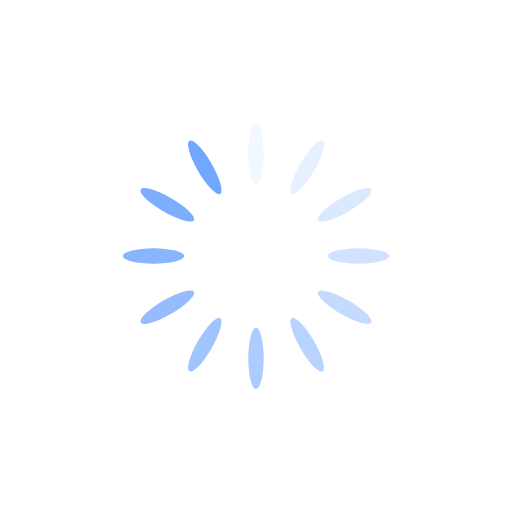
t = 0.00 s
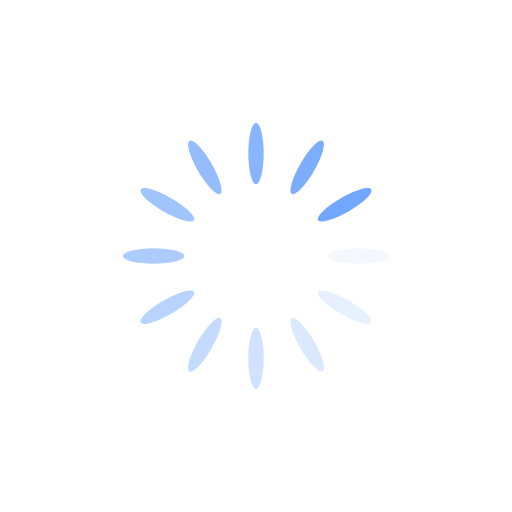
t = 0.25 s
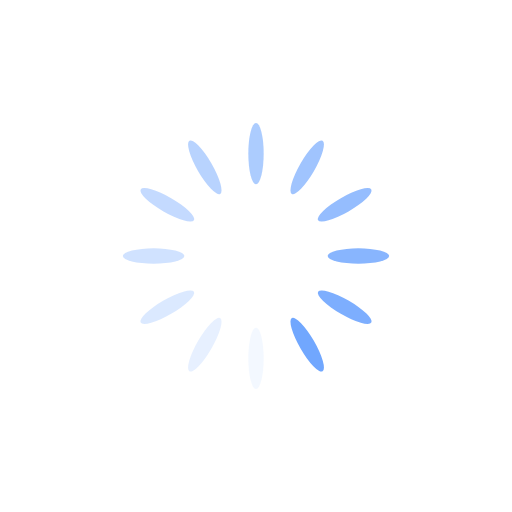
t = 0.50 s
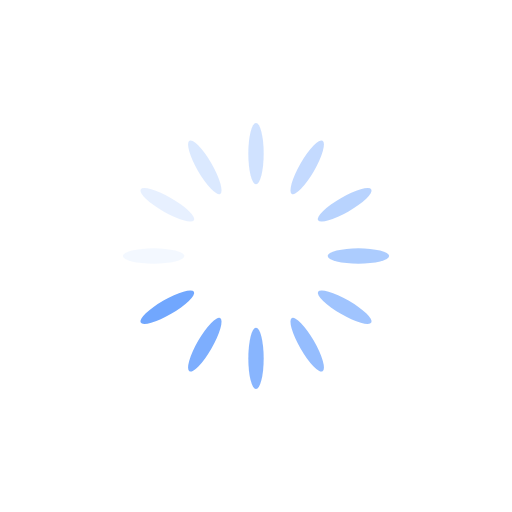
t = 0.75 s

The animated SVG that drew these frames (rendered in a browser with its animation timeline set to each time). Animation: 12 SMIL elements (animate=12); one cycle of 1.00 s, repeats indefinitely.

<?xml version="1.0" encoding="utf-8"?>
<svg xmlns="http://www.w3.org/2000/svg" xmlns:xlink="http://www.w3.org/1999/xlink" style="margin: auto; background: rgb(255, 255, 255); display: block; shape-rendering: auto;" width="200px" height="200px" viewBox="0 0 100 100" preserveAspectRatio="xMidYMid">
<g transform="rotate(0 50 50)">
  <rect x="48.5" y="24" rx="1.5" ry="6" width="3" height="12" fill="#71a7fe">
    <animate attributeName="opacity" values="1;0" keyTimes="0;1" dur="1s" begin="-0.9166666666666666s" repeatCount="indefinite"></animate>
  </rect>
</g><g transform="rotate(30 50 50)">
  <rect x="48.5" y="24" rx="1.5" ry="6" width="3" height="12" fill="#71a7fe">
    <animate attributeName="opacity" values="1;0" keyTimes="0;1" dur="1s" begin="-0.8333333333333334s" repeatCount="indefinite"></animate>
  </rect>
</g><g transform="rotate(60 50 50)">
  <rect x="48.5" y="24" rx="1.5" ry="6" width="3" height="12" fill="#71a7fe">
    <animate attributeName="opacity" values="1;0" keyTimes="0;1" dur="1s" begin="-0.75s" repeatCount="indefinite"></animate>
  </rect>
</g><g transform="rotate(90 50 50)">
  <rect x="48.5" y="24" rx="1.5" ry="6" width="3" height="12" fill="#71a7fe">
    <animate attributeName="opacity" values="1;0" keyTimes="0;1" dur="1s" begin="-0.6666666666666666s" repeatCount="indefinite"></animate>
  </rect>
</g><g transform="rotate(120 50 50)">
  <rect x="48.5" y="24" rx="1.5" ry="6" width="3" height="12" fill="#71a7fe">
    <animate attributeName="opacity" values="1;0" keyTimes="0;1" dur="1s" begin="-0.5833333333333334s" repeatCount="indefinite"></animate>
  </rect>
</g><g transform="rotate(150 50 50)">
  <rect x="48.5" y="24" rx="1.5" ry="6" width="3" height="12" fill="#71a7fe">
    <animate attributeName="opacity" values="1;0" keyTimes="0;1" dur="1s" begin="-0.5s" repeatCount="indefinite"></animate>
  </rect>
</g><g transform="rotate(180 50 50)">
  <rect x="48.5" y="24" rx="1.5" ry="6" width="3" height="12" fill="#71a7fe">
    <animate attributeName="opacity" values="1;0" keyTimes="0;1" dur="1s" begin="-0.4166666666666667s" repeatCount="indefinite"></animate>
  </rect>
</g><g transform="rotate(210 50 50)">
  <rect x="48.5" y="24" rx="1.5" ry="6" width="3" height="12" fill="#71a7fe">
    <animate attributeName="opacity" values="1;0" keyTimes="0;1" dur="1s" begin="-0.3333333333333333s" repeatCount="indefinite"></animate>
  </rect>
</g><g transform="rotate(240 50 50)">
  <rect x="48.5" y="24" rx="1.5" ry="6" width="3" height="12" fill="#71a7fe">
    <animate attributeName="opacity" values="1;0" keyTimes="0;1" dur="1s" begin="-0.25s" repeatCount="indefinite"></animate>
  </rect>
</g><g transform="rotate(270 50 50)">
  <rect x="48.5" y="24" rx="1.5" ry="6" width="3" height="12" fill="#71a7fe">
    <animate attributeName="opacity" values="1;0" keyTimes="0;1" dur="1s" begin="-0.16666666666666666s" repeatCount="indefinite"></animate>
  </rect>
</g><g transform="rotate(300 50 50)">
  <rect x="48.5" y="24" rx="1.5" ry="6" width="3" height="12" fill="#71a7fe">
    <animate attributeName="opacity" values="1;0" keyTimes="0;1" dur="1s" begin="-0.08333333333333333s" repeatCount="indefinite"></animate>
  </rect>
</g><g transform="rotate(330 50 50)">
  <rect x="48.5" y="24" rx="1.5" ry="6" width="3" height="12" fill="#71a7fe">
    <animate attributeName="opacity" values="1;0" keyTimes="0;1" dur="1s" begin="0s" repeatCount="indefinite"></animate>
  </rect>
</g>
<!-- [ldio] generated by https://loading.io/ --></svg>